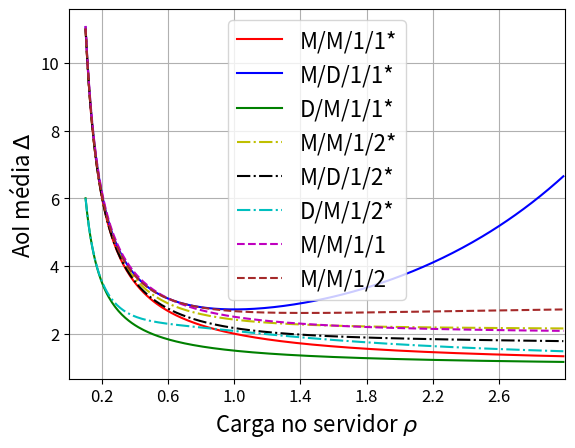

Write Python code to recreate this figure.
import numpy as np
from scipy.special import lambertw
import matplotlib.pyplot as plt

def calc_mm1_PS(ro, mu):
    return (1/mu) * (1 + 1/ro)

def calc_dm1_PS(ro, mu):
    return (1/mu) * (1 + 1/(2*ro))

def calc_md1_PS(ro, mu):
     return (1/mu) * (np.exp(ro) / ro)

def calc_mm1_PW(ro, mu):
    return (1/mu) * (1 + 1/ro + ( (ro**2)*(1+3*ro+ro**2) ) / ( (1+ro+ro**2)*(1+ro)**2 ) )

def calc_dm1_PW(ro, mu):
    return (1/mu) * ( 1/(2*ro) + ( 1 / ( 1- ( (1/ro)*np.exp(-(1/ro)) ) ) ) )

def calc_md1_PW(ro, mu):
    return (1/mu) * ( ( ( 1/(1+ro*np.exp(ro)) ) * (1/2 + 1/ro) ) + ( (np.exp(ro) - (1+ro) ) / (ro*np.exp(ro)) ) + 3/2 )

def calc_mm1_1_NP(ro, mu):
    return (1/mu) * (1 + 1/ro + ro/(1+ro))

def calc_mm1_2_NP(ro, mu):
    return (1/mu) * (1 + 1/ro + (2*ro**2)/(1+ro+ro**2))

RO = list(np.arange(0.1, 3, 0.01))
mu = 1

mm1_PS = {}
md1_PS = {}
dm1_PS = {}
mm1_PW = {}
md1_PW = {}
dm1_PW = {}
mm1_1_NP = {}
mm1_2_NP = {}

for ro in RO:
    mm1_PS[ro] = calc_mm1_PS(ro, mu)
    md1_PS[ro] = calc_md1_PS(ro, mu)
    dm1_PS[ro] = calc_dm1_PS(ro, mu)
    mm1_PW[ro] = calc_mm1_PW(ro, mu)
    md1_PW[ro] = calc_md1_PW(ro, mu)
    dm1_PW[ro] = calc_dm1_PW(ro, mu)
    mm1_1_NP[ro] = calc_mm1_1_NP(ro, mu)
    mm1_2_NP[ro] = calc_mm1_2_NP(ro, mu)


x = RO
fig, ax = plt.subplots()
ax.plot(x, mm1_PS.values(), 'r-', markersize=7, label='M/M/1/1*')
ax.plot(x, md1_PS.values(), 'b-', markersize=7, label="M/D/1/1*")
ax.plot(x, dm1_PS.values(), 'g-', markersize=7, label="D/M/1/1*")
ax.plot(x, mm1_PW.values(), 'y-.', markersize=7, label='M/M/1/2*')
ax.plot(x, md1_PW.values(), 'k-.', markersize=7, label="M/D/1/2*")
ax.plot(x, dm1_PW.values(), 'c-.', markersize=7, label="D/M/1/2*")
ax.plot(x, mm1_1_NP.values(), 'm--', markersize=7, label="M/M/1/1")
ax.plot(x, mm1_2_NP.values(), color='brown', linestyle='dashed', markersize=7, label="M/M/1/2")

ax.set_xlabel(r'Carga no servidor $\rho$', fontsize=16)
ax.set_ylabel('AoI média $\Delta$', fontsize=16)
ax.tick_params(axis='x', labelsize=12)
ax.tick_params(axis='y', labelsize=12)
ax.legend(fontsize=16, loc='upper center')
ax.set_xlim(0, 3)
ax.set_xticks(list(np.arange(0.2, 3, 0.4)))
ax.grid(True)
plt.show()